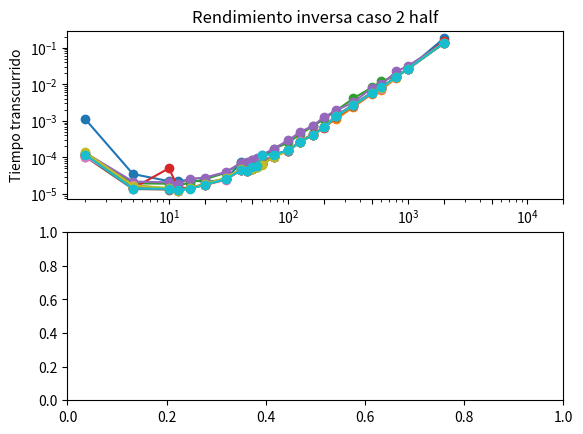

Reproduce this figure in Python. (Note: this script raises an exception after producing the figure.)
# -*- coding: utf-8 -*-
"""
Created on Fri Aug  7 10:32:01 2020

@author: jpsil
"""
# Creador de archivos

from numpy import *
from math import *
import numpy as np
import matplotlib.ticker as ticker
import matplotlib.pyplot as plt
from time import perf_counter
from scipy import sparse
from scipy import linalg
#generador de matriz laplaciana
def M_laplaz(Nf,Nc):# No se si son estrictamente cuadradas
    
    numero_elementos=Nf*Nc
    matriz=np.eye(Nf,Nc,dtype=np.half)*2
    matriz_up=np.eye(Nf,Nc,k=1,dtype=np.half)*-1
    matriz_down=np.eye(Nf,Nc,k=-1,dtype=np.half)*-1

    return matriz+matriz_up+matriz_down
# print(M_laplaz(3, 3))


def datos(numero):
    
    lista_N=[2,5,10,12,15,20,30,40,45,50,55,60,75,100,125,160,200,250,350,500,600,800,1000,2000]
    lista_final_tiempo=[]
    archivo_str='datos_'+str(numero)+'.txt'
    archivo=open(archivo_str,'w')
        
    lista_tiempo=[]
    for N in lista_N:
        A = M_laplaz(N,N)
        # B = np.random.rand(N,N)
        
        t1 = perf_counter()
        C=linalg.inv(A,overwrite_a=False)
        t2 = perf_counter()
    
        dt = t2 - t1
        palabra=str(str(dt)+','+str(N)+'\n')
        archivo.write(palabra)
        lista_tiempo.append(dt)
    archivo.close()
    
i=1
while i<11:#funciona para 10 archivos
    datos(i)
    i+=1

# GRAFICADOR

def lectura_de_archivos(numero):
    palabra='datos_'+str(numero)+'.txt'
    infile = open(palabra)
    lista_x=[]
    lista_y=[]
    for line in infile.readlines():
        datos_xy=line.split(',')
        lista_x.append(float(datos_xy[0]))
        lista_y.append(float(datos_xy[1]))
    lista_final=[lista_x,lista_y]
    return lista_final

fig,ax =  plt.subplots(2,1)

i=1
while i<11:#funciona para 10 archivos
    # print('\n',i,'\n')
    plt.grid()
    datos=lectura_de_archivos(i)
    ax[0].plot(datos[1],datos[0],'-o')
    # ax[1].plot(datos[1],datos[0])
    # plt.grid()
    i+=1

    
ax[0].set_ylabel('Tiempo transcurrido')
ax[0].set_title('Rendimiento inversa caso 2 half')
ax[0].set_xscale('log')
ax[0].set_yscale('log')

ax[0].set_xticks([10,20,50,100,200,500,1000,2000,5000,10000,20000])
ax[0].set_xticklabels(['','','','','','','','','',''],rotation=45)
ax[0].set_yticks([0.0001,0.001,0.01,0.1,1,10,60,600])
ax[0].set_yticklabels(['0.1 ms','1 ms','10 ms','0.1 s','1 s','10 s','1 min','10 min'])
ax[0].set_xlim(0,20000)
ax[0].grid(True)


lista_N=[2,5,10,12,15,20,30,40,45,50,55,60,75,100,125,160,200,250,350,500,600,800,1000,2000]
lista_B=[]
for i in lista_N: 
    lista_B.append(2*(i**2)*2)#1 half = 2 bytes
#se ocupan 2 matrices para invertir esto lo explico en el "README.md" del "github".

ax[1].plot([0,20000],[12000000000,12000000000],'--k')
ax[1].plot(lista_N,lista_B,'-o')    
ax[1].set_ylabel('Uso memoria')
ax[1].set_xlabel('Tamaño matriz N')
ax[1].set_xscale('log')
ax[1].set_yscale('log')

ax[1].set_xticks([10,20,50,100,200,500,1000,2000,5000,10000,20000])
ax[1].set_xticklabels([10,20,50,100,200,500,1000,2000,5000,10000,20000],rotation=45)
ax[1].set_yticks([1000,10000,100000,1000000,10000000,100000000,1000000000,10000000000])
ax[1].set_yticklabels(['1 KB','10 KB','100 KB','1 MB','10 MB','100 MB','1 G','10 GB'])
ax[1].set_xlim(0,20000)
plt.grid(True)


plt.tight_layout()
plt.savefig("scipy_false_half.png")

# En la consola aparece que no son validos los limites, por lo que los ignora, este codigo crea archivos, los lee y grafica.
# Entrega4 de las 23:59
